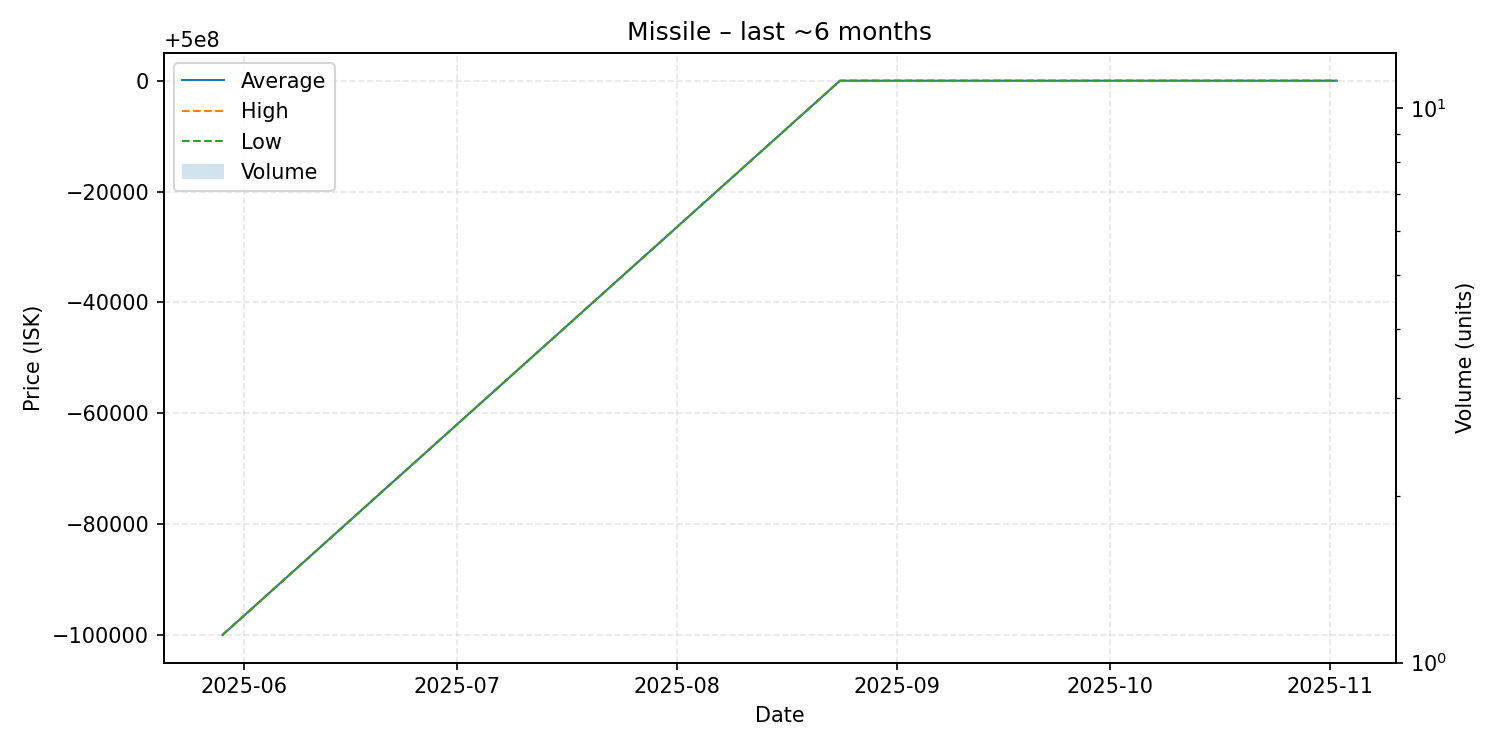

Source data for this figure (header and first rows):
date, average, highest, lowest, order_count, volume
2025-05-29, 499900000, 499900000, 499900000, 1, 1
2025-08-24, 500000000, 500000000, 500000000, 1, 1
2025-08-27, 500000000, 500000000, 500000000, 1, 1
2025-09-05, 500000000, 500000000, 500000000, 1, 1
2025-09-09, 500000000, 500000000, 500000000, 1, 1
2025-09-28, 500000000, 500000000, 500000000, 1, 1
2025-11-02, 500000000, 500000000, 500000000, 1, 1
